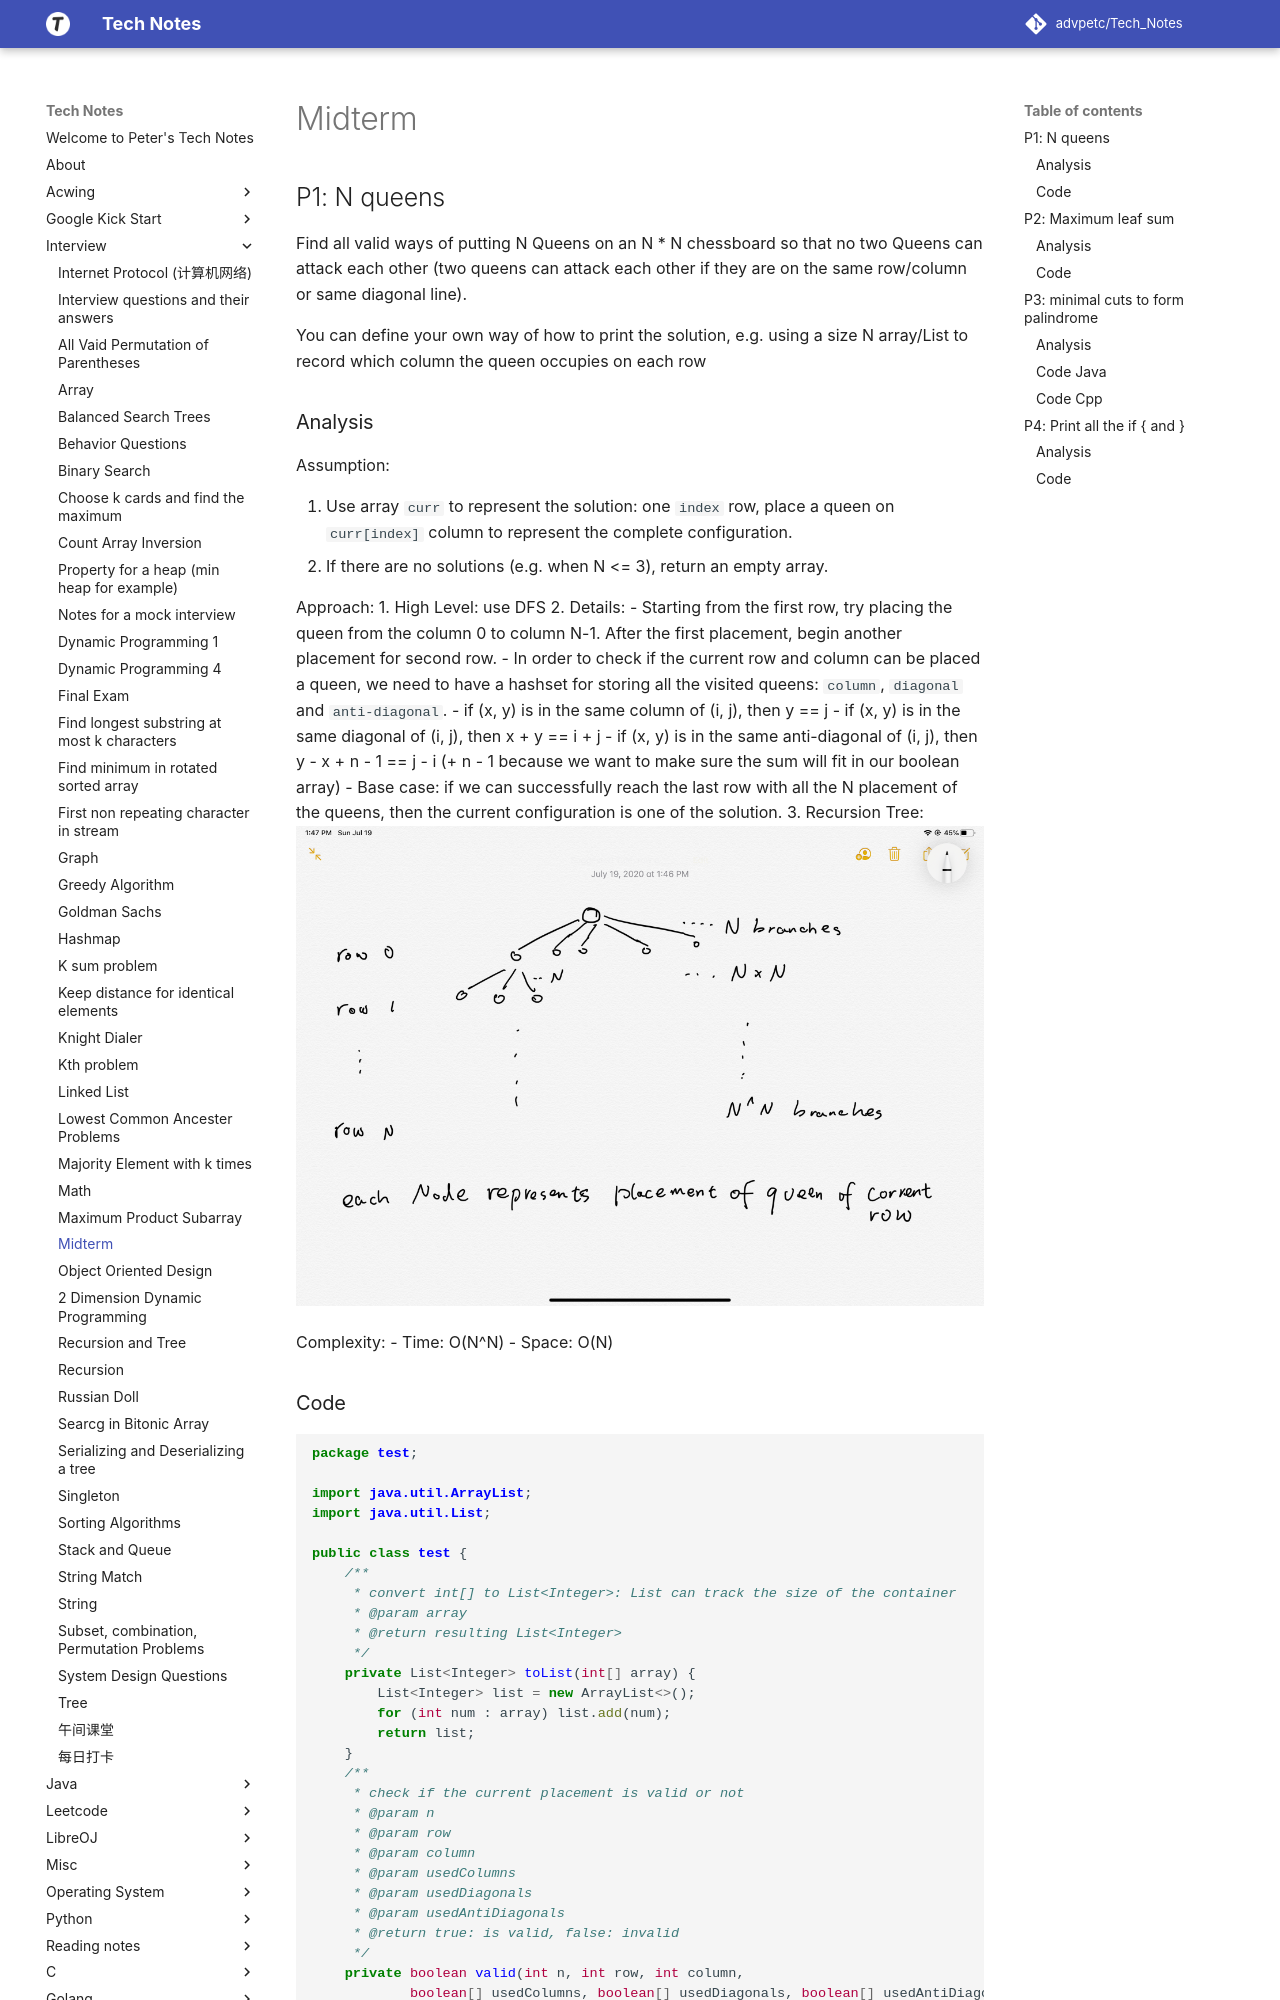

repository: advpetc/tech_notes · page: Interview/midterm-java/index.html · generator: mkdocs

# Midterm

## P1: N queens

Find all valid ways of putting N Queens on an N * N chessboard so that no two Queens can attack each other (two queens can attack each other if they are on the same row/column or same diagonal line). 

You can define your own way of how to print the solution, e.g. using a size N array/List to record which column the queen occupies on each row

### Analysis

Assumption:

1. Use array `curr` to represent the solution: one `index` row, place a queen on `curr[index]` column to represent the complete configuration.
2. If there are no solutions (e.g. when N <= 3), return an empty array.

Approach:
1. High Level: use DFS
2. Details: 
  - Starting from the first row, try placing the queen from the column 0 to column N-1. After the first placement, begin another placement for second row.
  - In order to check if the current row and column can be placed a queen, we need to have a hashset for storing all the visited queens: `column`, `diagonal` and `anti-diagonal`.
    - if (x, y) is in the same column of (i, j), then y == j
    - if (x, y) is in the same diagonal of (i, j), then x + y == i + j
    - if (x, y) is in the same anti-diagonal of (i, j), then y - x + n - 1 == j - i (+ n - 1 because we want to make sure the sum will fit in our boolean array)
  - Base case: if we can successfully reach the last row with all the N placement of the queens, then the current configuration is one of the solution.
3. Recursion Tree: ![IMG_F5A2347185F0-1.jpeg](resources/197480C129B5000B97ADDB0EF3442ED4.jpg)

Complexity:
- Time: $O(N^N)$
- Space: $O(N)$
